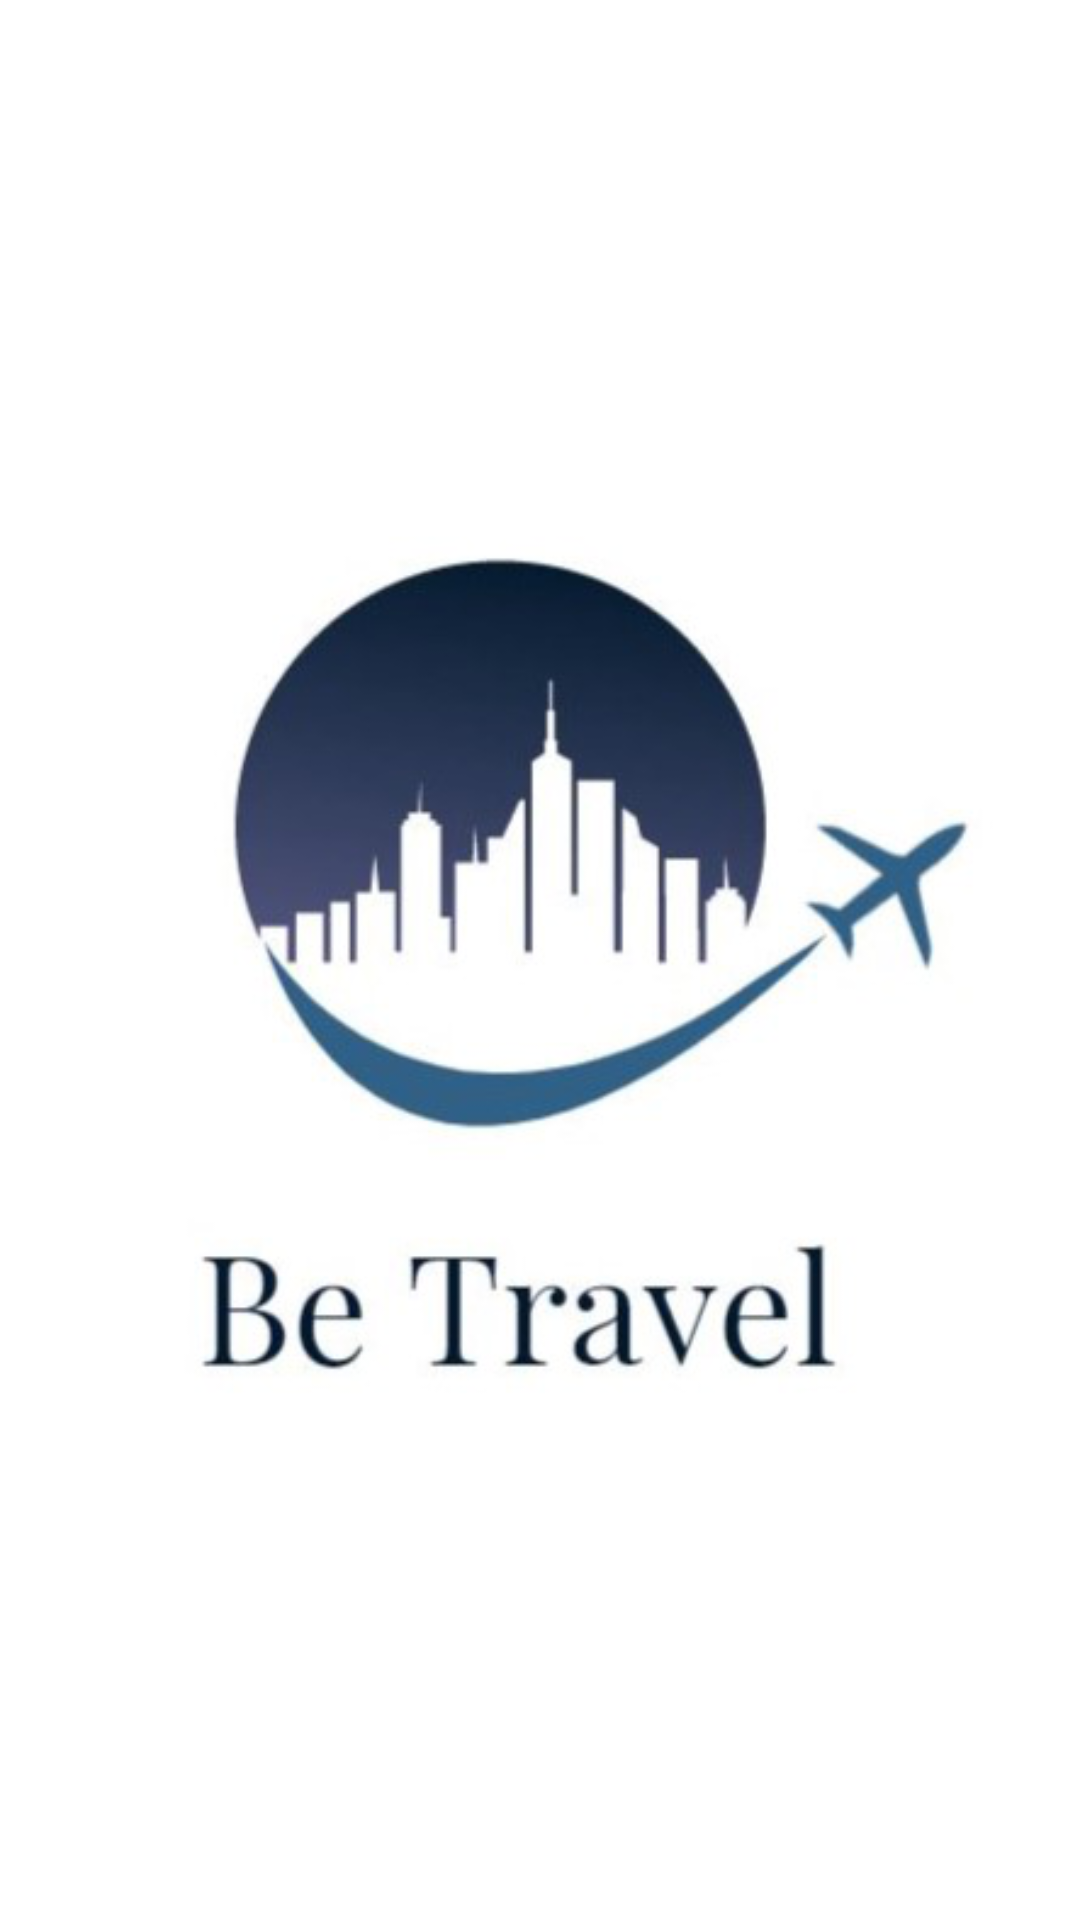

This screen was rendered from an Android layout file. Write that file and the resources it references.
<!-- AndroidManifest.xml: application theme Theme.BeTravel -->
<!-- res/layout/activity_splash_screen_land.xml -->
<?xml version="1.0" encoding="utf-8"?>
<androidx.constraintlayout.widget.ConstraintLayout xmlns:android="http://schemas.android.com/apk/res/android"
    xmlns:app="http://schemas.android.com/apk/res-auto"
    xmlns:tools="http://schemas.android.com/tools"
    android:layout_width="match_parent"
    android:layout_height="match_parent"
    android:background="@color/white"
    tools:context=".SplashScreenActivity">

    <ImageView
        android:id="@+id/logo"
        android:layout_width="wrap_content"
        android:layout_height="wrap_content"
        app:layout_constraintBottom_toBottomOf="parent"
        app:layout_constraintStart_toStartOf="parent"
        app:layout_constraintTop_toTopOf="parent"
        app:srcCompat="@drawable/ic_launcher" />
</androidx.constraintlayout.widget.ConstraintLayout>
<!-- resources referenced by this layout -->
<resources>
  <color name="white">#FFFFFFFF</color>
  <!-- drawable ic_launcher: png bitmap (drawable, 73051 bytes) -->
  <style name="Theme.BeTravel" parent="Base.Theme.BeTravel" />
  <style name="Base.Theme.BeTravel" parent="Theme.Material3.DayNight.NoActionBar">
          <item name="android:statusBarColor">@color/black</item>
          
          
      </style>
  <color name="black">#FF000000</color>
</resources>
